Image classification data set "data_split" (ImAle/IA_CNN_BrainTumor on GitHub). Class labels (4): glioma, meningioma, no tumor, pituitary tumor.

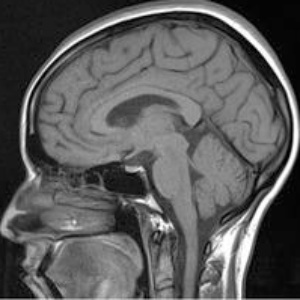
Label: no tumor

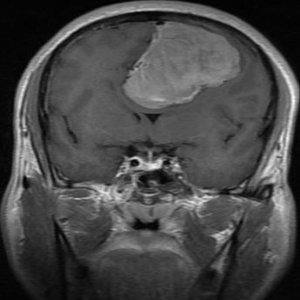
Label: meningioma

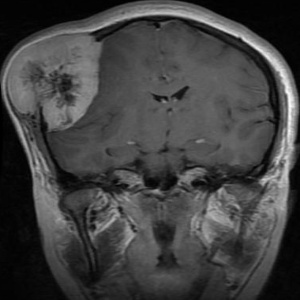
Label: meningioma

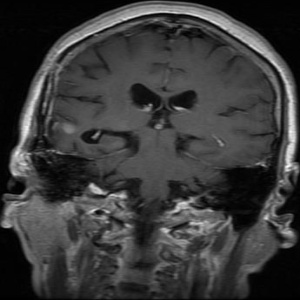
Label: glioma

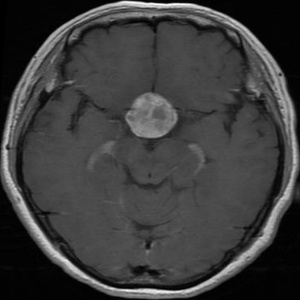
Label: pituitary tumor

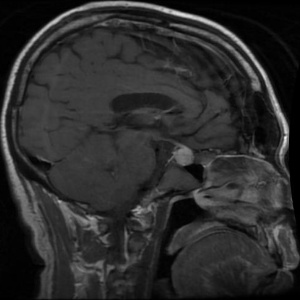
Label: pituitary tumor
